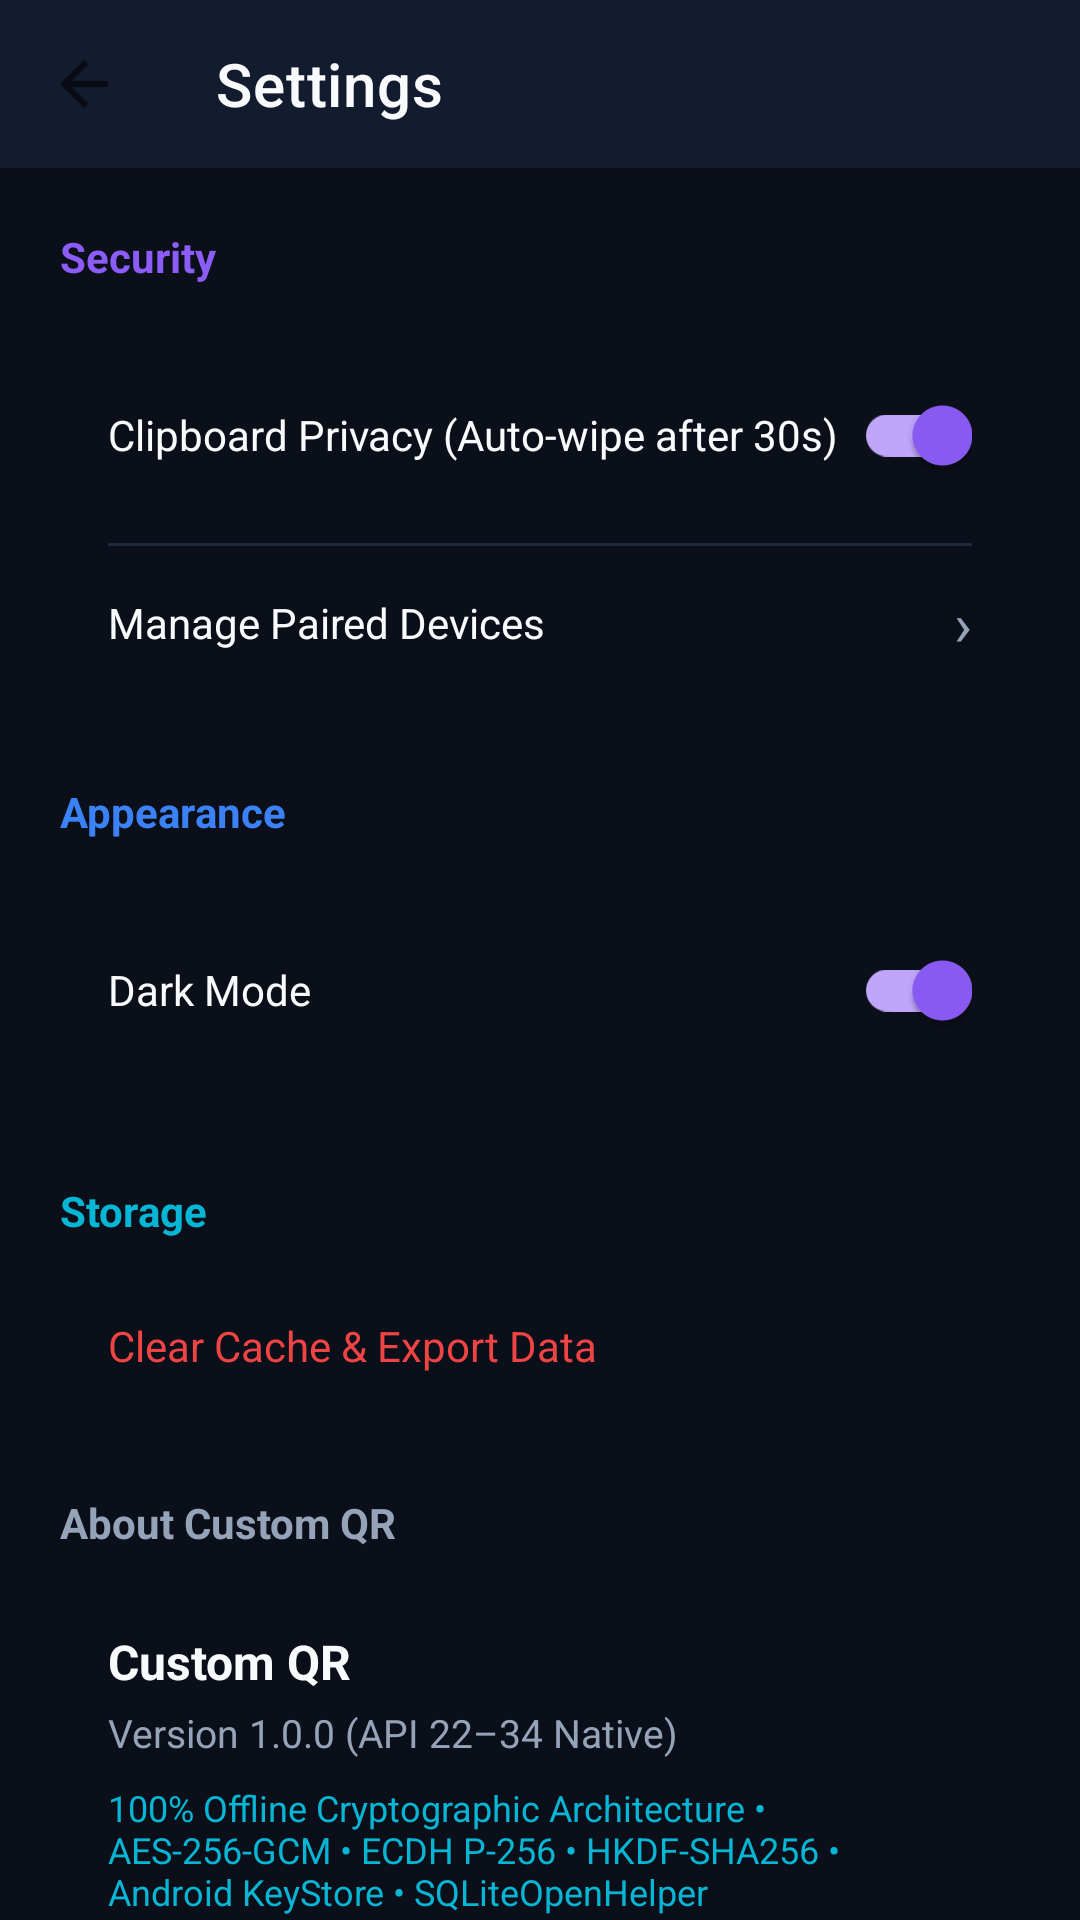

Layout XML and referenced resources for this Android screen:
<!-- AndroidManifest.xml: application theme Theme.CustomQR -->
<!-- res/layout/activity_settings.xml -->
<?xml version="1.0" encoding="utf-8"?>
<androidx.coordinatorlayout.widget.CoordinatorLayout xmlns:android="http://schemas.android.com/apk/res/android"
    xmlns:app="http://schemas.android.com/apk/res-auto"
    android:layout_width="match_parent"
    android:layout_height="match_parent"
    android:background="@color/background_dark">

    <com.google.android.material.appbar.AppBarLayout
        android:layout_width="match_parent"
        android:layout_height="wrap_content"
        android:background="@color/surface_dark">

        <androidx.appcompat.widget.Toolbar
            android:id="@+id/toolbar_settings"
            android:layout_width="match_parent"
            android:layout_height="?attr/actionBarSize"
            app:navigationIcon="?attr/homeAsUpIndicator"
            app:title="@string/settings_title"
            app:titleTextColor="@color/text_primary_dark" />
    </com.google.android.material.appbar.AppBarLayout>

    <androidx.core.widget.NestedScrollView
        android:layout_width="match_parent"
        android:layout_height="match_parent"
        android:fillViewport="true"
        app:layout_behavior="@string/appbar_scrolling_view_behavior">

        <LinearLayout
            android:layout_width="match_parent"
            android:layout_height="wrap_content"
            android:orientation="vertical"
            android:padding="20dp">

            
            <TextView
                android:layout_width="wrap_content"
                android:layout_height="wrap_content"
                android:layout_marginBottom="10dp"
                android:text="@string/section_security"
                android:textColor="@color/accent_purple"
                android:textSize="14sp"
                android:textStyle="bold" />

            <LinearLayout
                android:layout_width="match_parent"
                android:layout_height="wrap_content"
                android:layout_marginBottom="24dp"
                android:background="@drawable/bg_rounded_card"
                android:orientation="vertical"
                android:padding="16dp">

                <com.google.android.material.switchmaterial.SwitchMaterial
                    android:id="@+id/switch_clipboard_privacy"
                    android:layout_width="match_parent"
                    android:layout_height="wrap_content"
                    android:checked="true"
                    android:text="@string/pref_clipboard_privacy"
                    android:textColor="@color/text_primary_dark"
                    android:textSize="14sp" />

                <View
                    android:layout_width="match_parent"
                    android:layout_height="1dp"
                    android:layout_marginVertical="12dp"
                    android:background="@color/border_dark" />

                
                <LinearLayout
                    android:id="@+id/btn_manage_paired_devices"
                    android:layout_width="match_parent"
                    android:layout_height="wrap_content"
                    android:clickable="true"
                    android:focusable="true"
                    android:foreground="?attr/selectableItemBackground"
                    android:gravity="center_vertical"
                    android:orientation="horizontal">

                    <TextView
                        android:layout_width="0dp"
                        android:layout_height="wrap_content"
                        android:layout_weight="1"
                        android:text="Manage Paired Devices"
                        android:textColor="@color/text_primary_dark"
                        android:textSize="14sp" />

                    <TextView
                        android:layout_width="wrap_content"
                        android:layout_height="wrap_content"
                        android:text="›"
                        android:textColor="@color/text_secondary_dark"
                        android:textSize="20sp" />
                </LinearLayout>
            </LinearLayout>

            
            <TextView
                android:layout_width="wrap_content"
                android:layout_height="wrap_content"
                android:layout_marginBottom="10dp"
                android:text="@string/section_appearance"
                android:textColor="@color/accent_blue"
                android:textSize="14sp"
                android:textStyle="bold" />

            <LinearLayout
                android:layout_width="match_parent"
                android:layout_height="wrap_content"
                android:layout_marginBottom="24dp"
                android:background="@drawable/bg_rounded_card"
                android:orientation="vertical"
                android:padding="16dp">

                <com.google.android.material.switchmaterial.SwitchMaterial
                    android:id="@+id/switch_dark_mode"
                    android:layout_width="match_parent"
                    android:layout_height="wrap_content"
                    android:checked="true"
                    android:text="@string/pref_theme"
                    android:textColor="@color/text_primary_dark"
                    android:textSize="14sp" />
            </LinearLayout>

            
            <TextView
                android:layout_width="wrap_content"
                android:layout_height="wrap_content"
                android:layout_marginBottom="10dp"
                android:text="@string/section_storage"
                android:textColor="@color/accent_cyan"
                android:textSize="14sp"
                android:textStyle="bold" />

            <LinearLayout
                android:layout_width="match_parent"
                android:layout_height="wrap_content"
                android:layout_marginBottom="24dp"
                android:background="@drawable/bg_rounded_card"
                android:orientation="vertical"
                android:padding="16dp">

                <TextView
                    android:id="@+id/btn_clear_cache"
                    android:layout_width="match_parent"
                    android:layout_height="wrap_content"
                    android:clickable="true"
                    android:focusable="true"
                    android:foreground="?attr/selectableItemBackground"
                    android:text="@string/pref_clear_cache"
                    android:textColor="@color/error"
                    android:textSize="14sp" />
            </LinearLayout>

            
            <TextView
                android:layout_width="wrap_content"
                android:layout_height="wrap_content"
                android:layout_marginBottom="10dp"
                android:text="@string/section_about"
                android:textColor="@color/text_secondary_dark"
                android:textSize="14sp"
                android:textStyle="bold" />

            <LinearLayout
                android:layout_width="match_parent"
                android:layout_height="wrap_content"
                android:background="@drawable/bg_rounded_card"
                android:orientation="vertical"
                android:padding="16dp">

                <TextView
                    android:layout_width="match_parent"
                    android:layout_height="wrap_content"
                    android:text="@string/app_name"
                    android:textColor="@color/text_primary_dark"
                    android:textSize="16sp"
                    android:textStyle="bold" />

                <TextView
                    android:layout_width="match_parent"
                    android:layout_height="wrap_content"
                    android:layout_marginTop="4dp"
                    android:text="@string/app_version"
                    android:textColor="@color/text_secondary_dark"
                    android:textSize="13sp" />

                <TextView
                    android:layout_width="match_parent"
                    android:layout_height="wrap_content"
                    android:layout_marginTop="8dp"
                    android:text="100% Offline Cryptographic Architecture • AES-256-GCM • ECDH P-256 • HKDF-SHA256 • Android KeyStore • SQLiteOpenHelper"
                    android:textColor="@color/accent_cyan"
                    android:textSize="12sp" />
            </LinearLayout>

        </LinearLayout>
    </androidx.core.widget.NestedScrollView>
</androidx.coordinatorlayout.widget.CoordinatorLayout>
<!-- resources referenced by this layout -->
<resources>
  <color name="accent_blue">#3B82F6</color>
  <color name="accent_cyan">#06B6D4</color>
  <color name="accent_purple">#8B5CF6</color>
  <color name="background_dark">#0B0F19</color>
  <color name="border_dark">#1E293B</color>
  <color name="error">#EF4444</color>
  <color name="surface_dark">#131B2E</color>
  <color name="text_primary_dark">#F8FAFC</color>
  <color name="text_secondary_dark">#94A3B8</color>
  <string name="app_name">Custom QR</string>
  <string name="app_version">Version 1.0.0 (API 22–34 Native)</string>
  <string name="pref_clear_cache">Clear Cache &amp; Export Data</string>
  <string name="pref_clipboard_privacy">Clipboard Privacy (Auto-wipe after 30s)</string>
  <string name="pref_theme">Dark Mode</string>
  <string name="section_about">About Custom QR</string>
  <string name="section_appearance">Appearance</string>
  <string name="section_security">Security</string>
  <string name="section_storage">Storage</string>
  <string name="settings_title">Settings</string>
  <style name="Theme.CustomQR" parent="Theme.MaterialComponents.DayNight.NoActionBar">
          
          <item name="colorPrimary">@color/primary</item>
          <item name="colorPrimaryVariant">@color/primary_variant</item>
          <item name="colorOnPrimary">@color/on_primary</item>
          
          
          <item name="colorSecondary">@color/accent_purple</item>
          <item name="colorSecondaryVariant">@color/accent_blue</item>
          <item name="colorOnSecondary">@color/on_primary</item>
          
          
          <item name="android:statusBarColor">@color/background_light</item>
          <item name="android:windowLightStatusBar" tools:targetApi="m">true</item>
          <item name="android:navigationBarColor">@color/background_light</item>
          
          
          <item name="android:windowBackground">@color/background_light</item>
          <item name="colorSurface">@color/surface_light</item>
          <item name="colorOnSurface">@color/text_primary_light</item>
      </style>
  <color name="primary">#2563EB</color>
  <color name="primary_variant">#1D4ED8</color>
  <color name="on_primary">#FFFFFF</color>
  <color name="background_light">#F8FAFC</color>
  <color name="surface_light">#FFFFFF</color>
  <color name="text_primary_light">#0F172A</color>
</resources>
